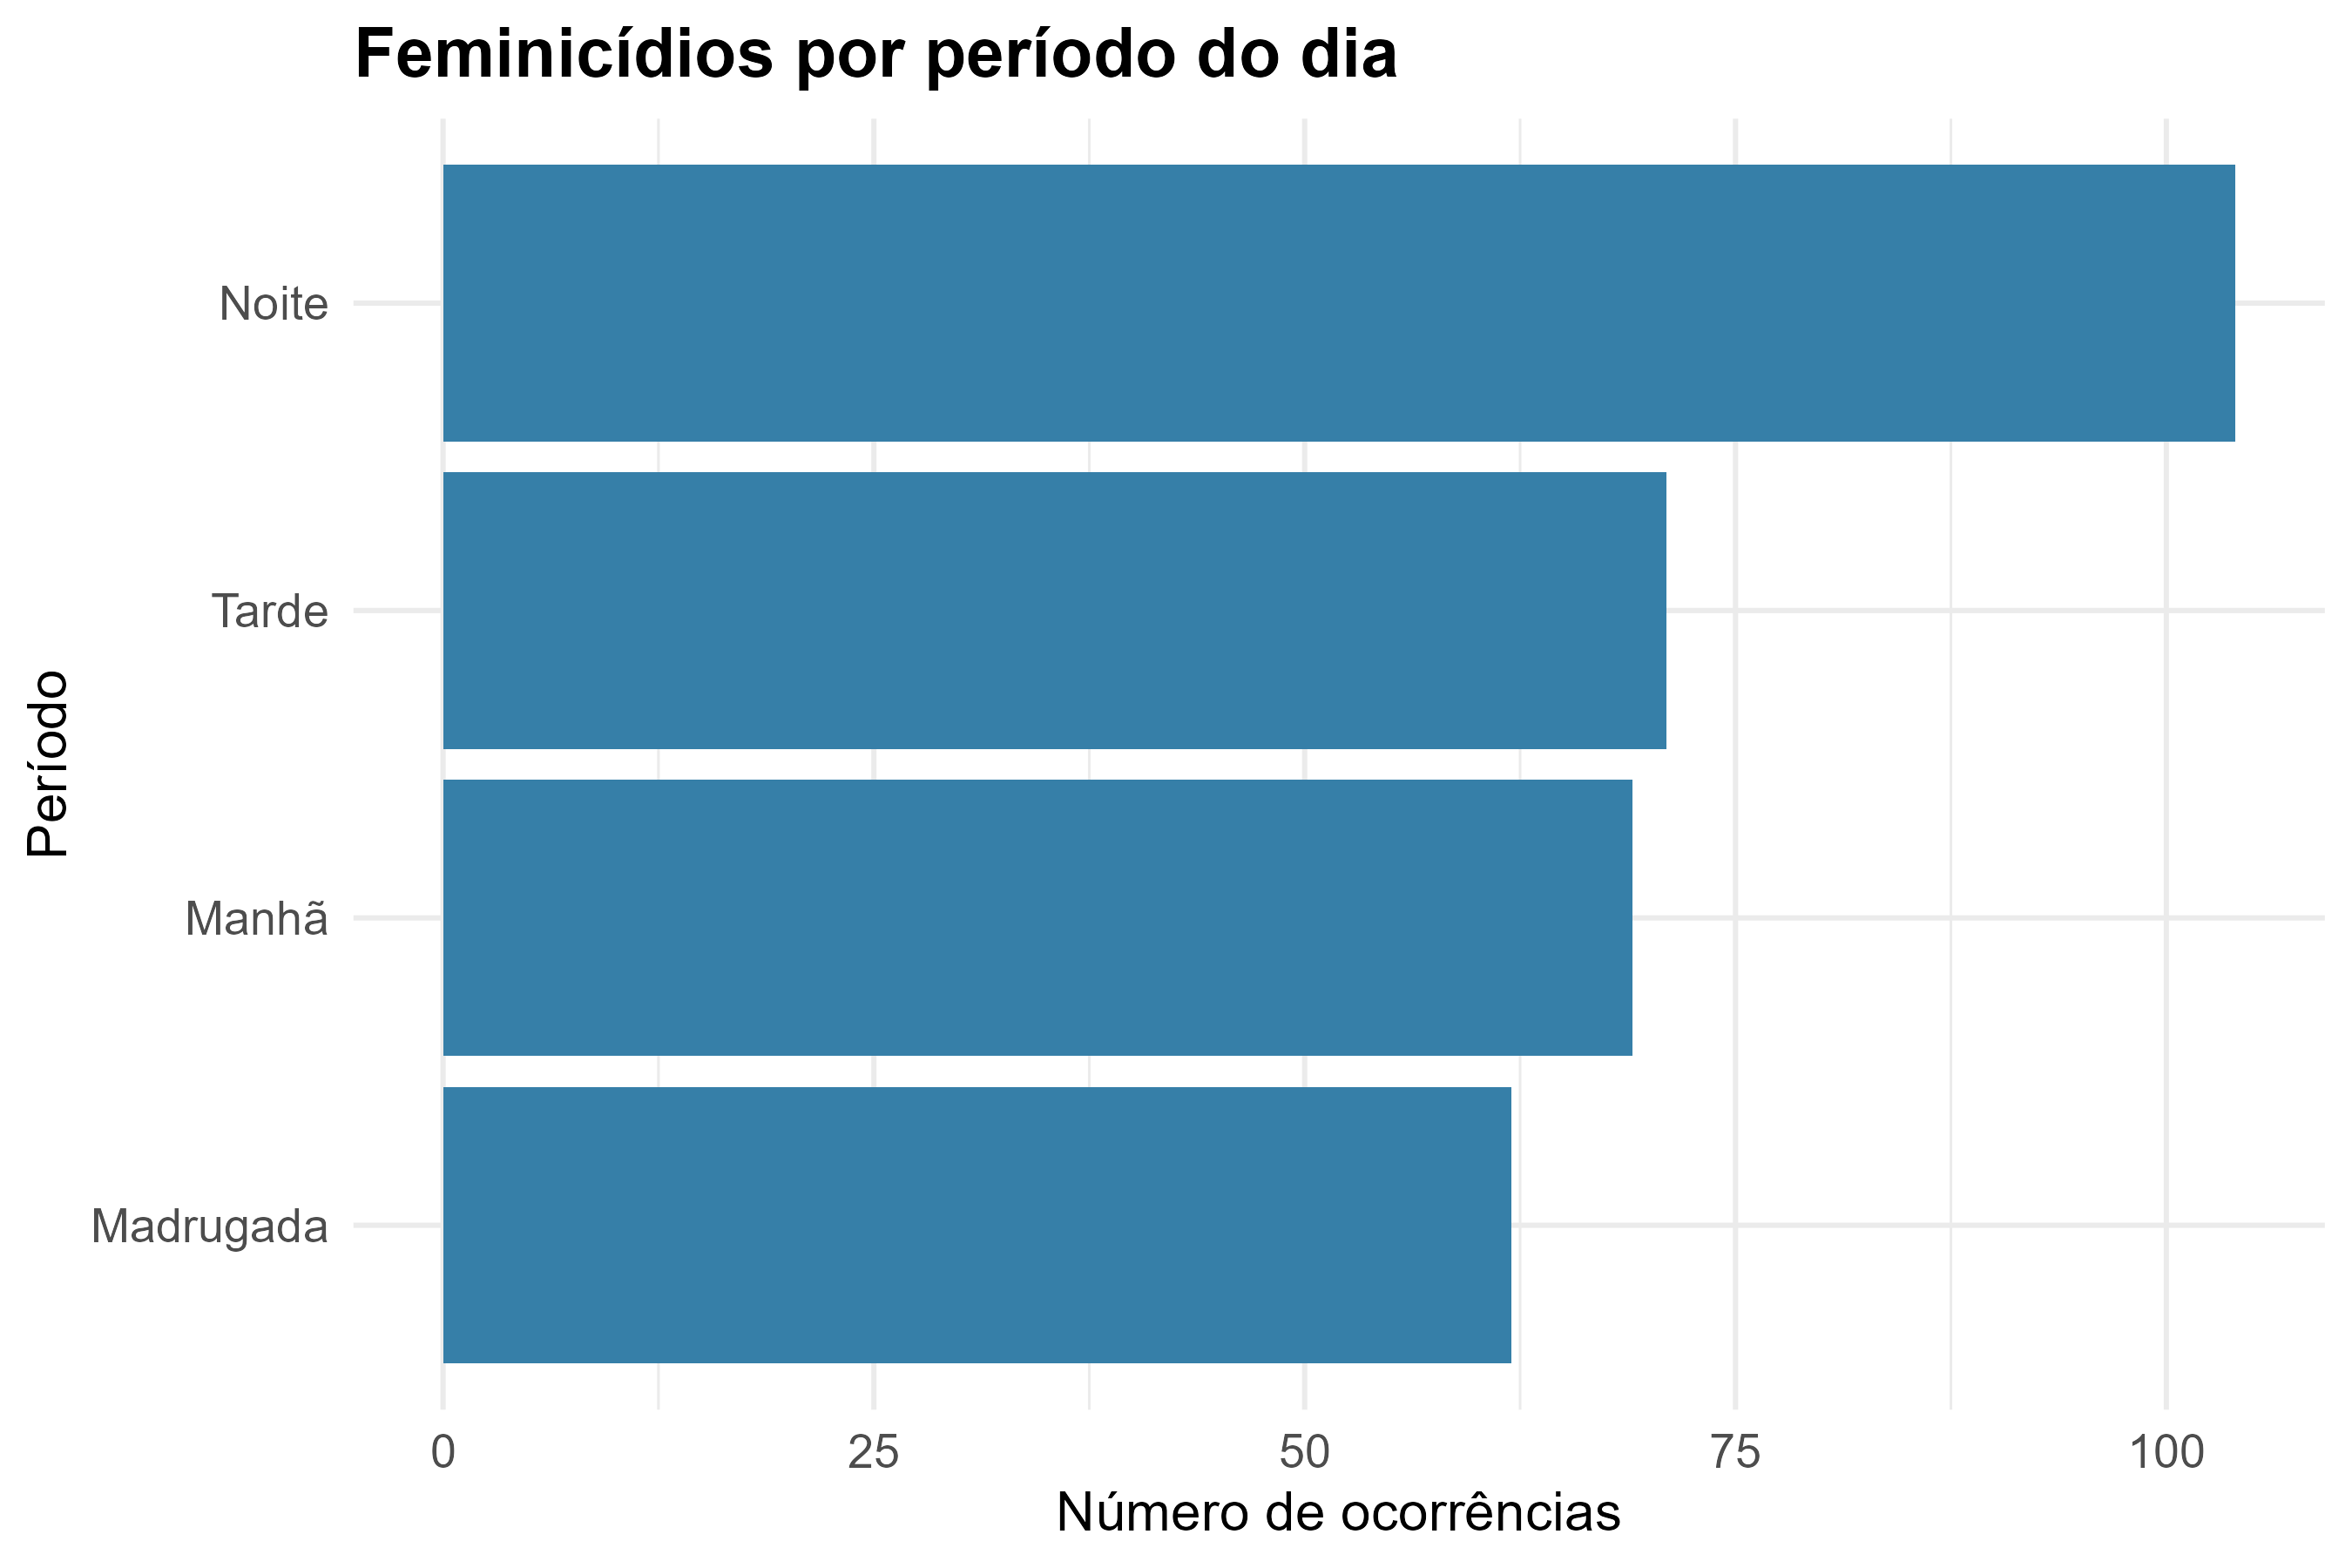

The data file committed next to this chart (first rows):
categoria, frequencia, percentual
Noite, 104, 33.99
Tarde, 71, 23.2
Manhã, 69, 22.55
Madrugada, 62, 20.26
